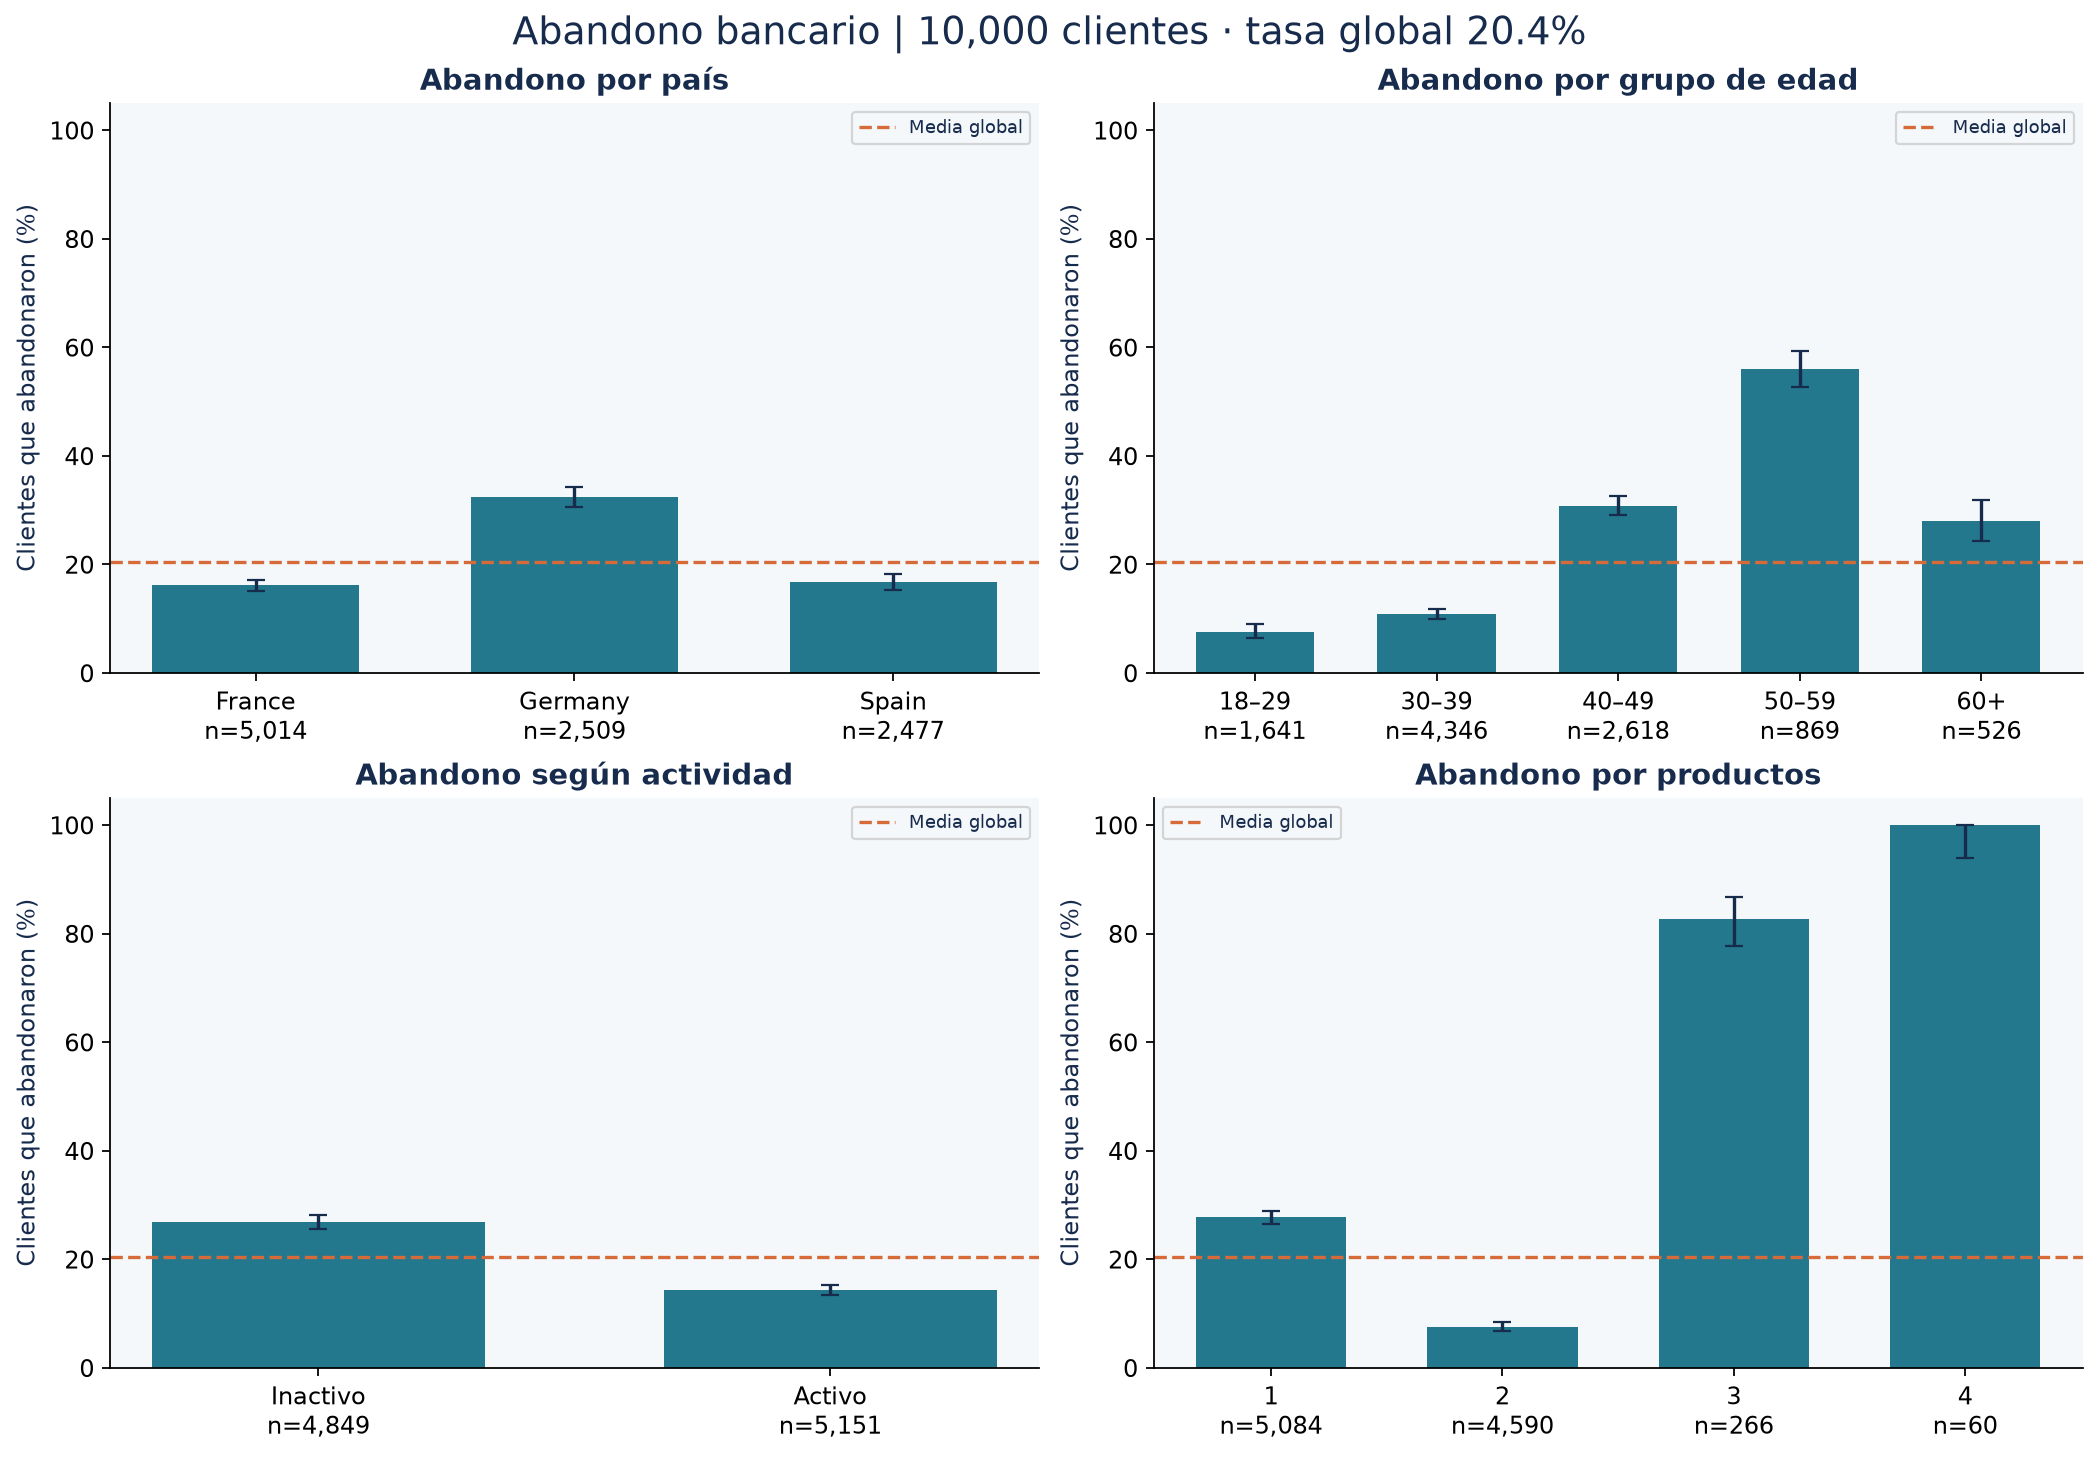

The data file committed next to this chart (first rows):
segmento, n, abandonos, tasa, ic95_inferior, ic95_superior, variable
France, 5014, 810, 0.1615, 0.1516, 0.172, country
Germany, 2509, 814, 0.3244, 0.3064, 0.343, country
Spain, 2477, 413, 0.1667, 0.1526, 0.1819, country
Female, 4543, 1139, 0.2507, 0.2383, 0.2635, gender
Male, 5457, 898, 0.1646, 0.155, 0.1746, gender
18–29, 1641, 124, 0.07556, 0.06374, 0.08937, grupo_edad
30–39, 4346, 473, 0.1088, 0.09992, 0.1184, grupo_edad
40–49, 2618, 806, 0.3079, 0.2905, 0.3258, grupo_edad
50–59, 869, 487, 0.5604, 0.5272, 0.5931, grupo_edad
60+, 526, 147, 0.2795, 0.2428, 0.3193, grupo_edad
0, 4849, 1302, 0.2685, 0.2562, 0.2812, active_member
1, 5151, 735, 0.1427, 0.1334, 0.1525, active_member
1, 5084, 1409, 0.2771, 0.265, 0.2896, products_number
2, 4590, 348, 0.07582, 0.06851, 0.08383, products_number
3, 266, 220, 0.8271, 0.777, 0.8678, products_number
4, 60, 60, 1.0, 0.9398, 1.0, products_number
